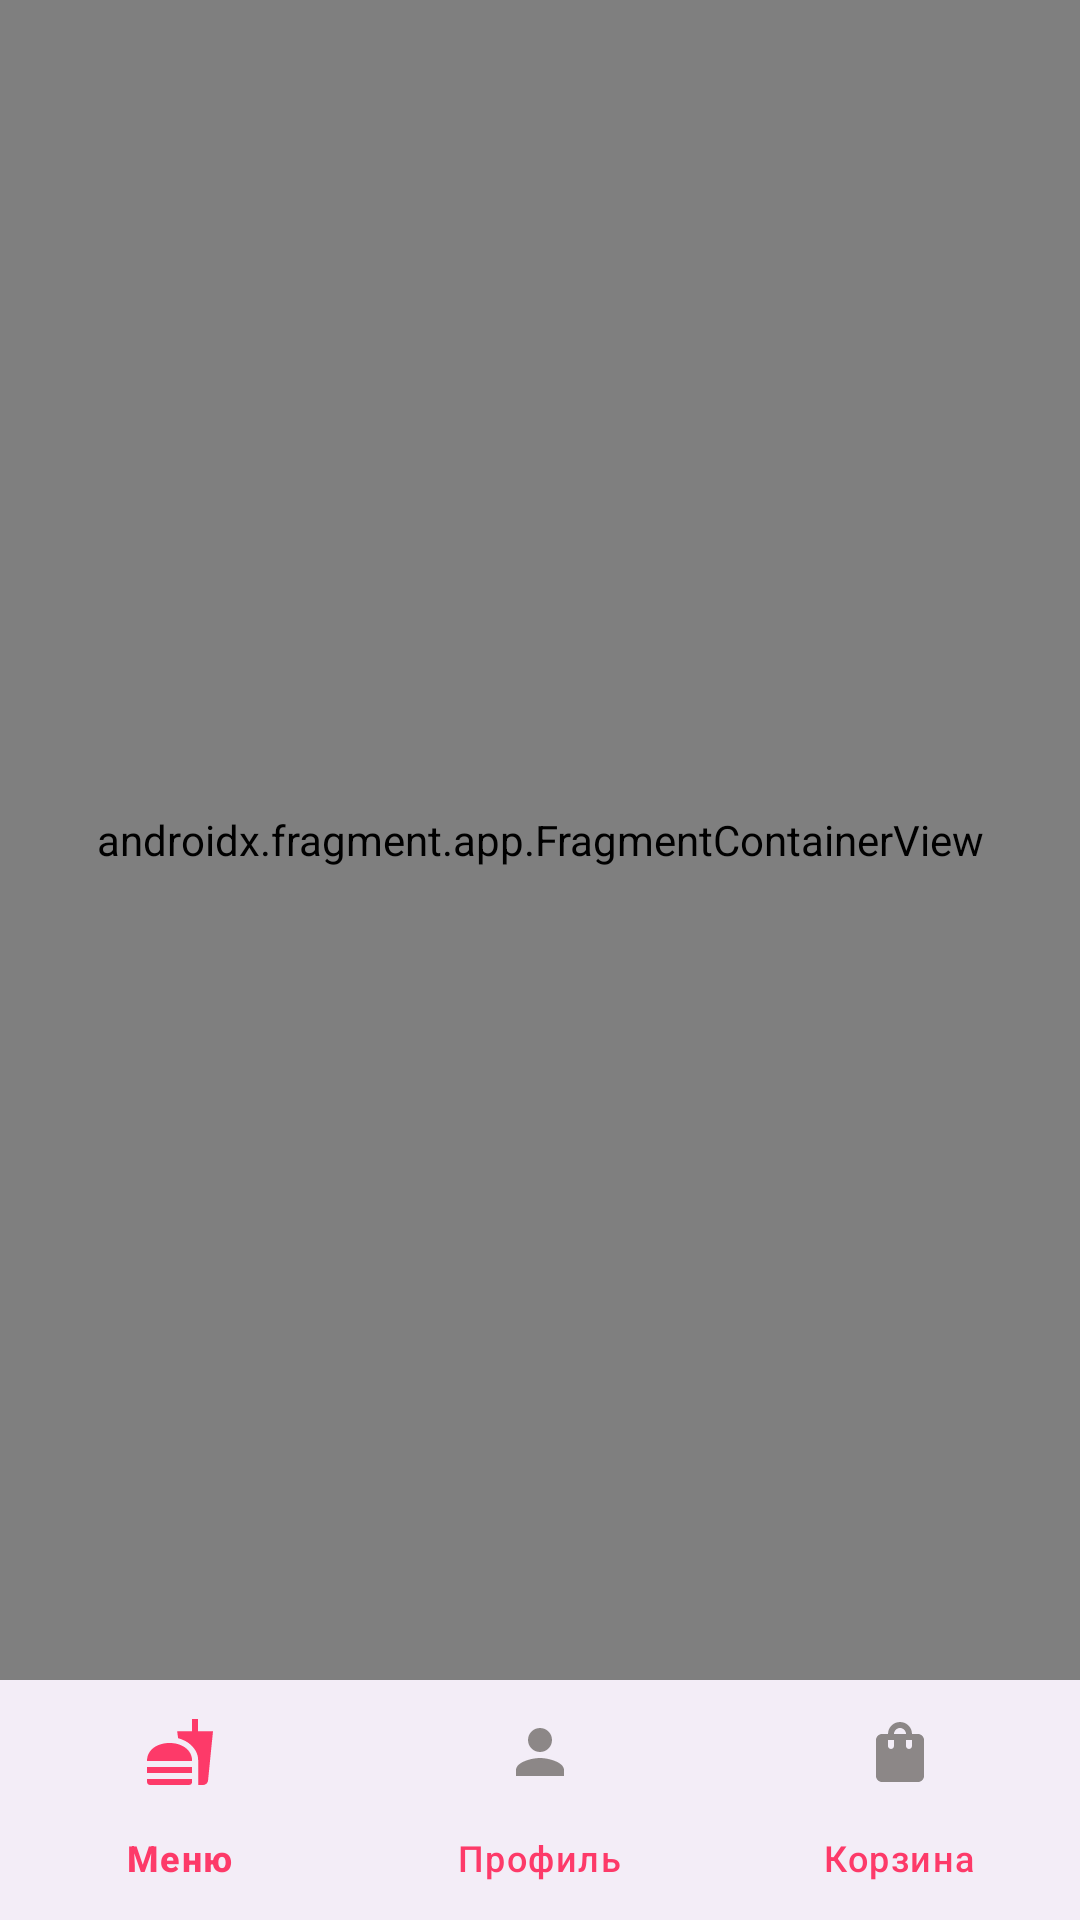

Reconstruct the res/layout file that produces this screen, plus the resources it refers to.
<!-- AndroidManifest.xml: application theme Theme.TestFood_app -->
<!-- res/layout/activity_main.xml -->
<?xml version="1.0" encoding="utf-8"?>
<androidx.constraintlayout.widget.ConstraintLayout xmlns:android="http://schemas.android.com/apk/res/android"
    xmlns:app="http://schemas.android.com/apk/res-auto"
    xmlns:tools="http://schemas.android.com/tools"
    android:layout_width="match_parent"
    android:layout_height="match_parent"
    tools:context=".ui.MainActivity">

    <androidx.fragment.app.FragmentContainerView
        android:id="@+id/fragment_container"
        android:name="androidx.navigation.fragment.NavHostFragment"
        android:layout_width="match_parent"
        android:layout_height="0dp"
        app:defaultNavHost="true"
        app:layout_constraintEnd_toEndOf="parent"
        app:layout_constraintStart_toStartOf="parent"
        app:layout_constraintTop_toTopOf="parent"
        app:layout_constraintBottom_toTopOf="@id/bottom_navigation"
        app:navGraph="@navigation/nav_graph" />

    <com.google.android.material.bottomnavigation.BottomNavigationView
        android:id="@+id/bottom_navigation"
        android:layout_width="match_parent"
        android:layout_height="wrap_content"
        app:menu="@menu/bottom_nav_menu"
        style="@style/Base.Widget.Material3.BottomNavigationView.Mystyle"
        app:layout_constraintBottom_toBottomOf="parent"
        app:layout_constraintEnd_toEndOf="parent"
        app:layout_constraintStart_toStartOf="parent" />

</androidx.constraintlayout.widget.ConstraintLayout>
<!-- resources referenced by this layout -->
<resources>
  <style name="Base.Widget.Material3.BottomNavigationView.Mystyle" parent="Widget.Material3.BottomNavigationView">
          <item name="itemIconTint">@color/bottom_navigation_selector</item>
          <item name="itemTextColor">@color/Outlined_button_color</item>
      </style>
  <style name="Theme.TestFood_app" parent="Base.Theme.TestFood_app" />
  <color name="Outlined_button_color">#FD3A69</color>
  <style name="Base.Theme.TestFood_app" parent="Theme.Material3.DayNight.NoActionBar">
          
          
      </style>
</resources>
